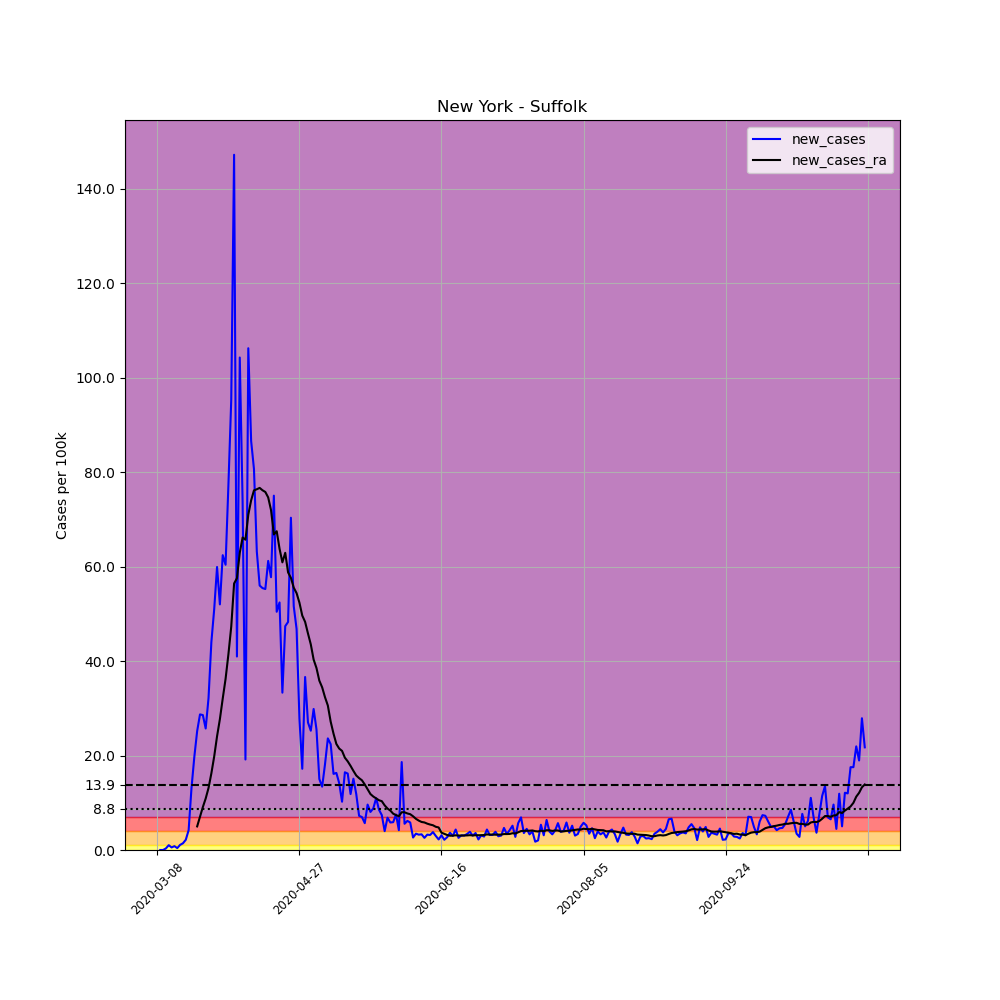

The table this chart was drawn from, first rows:
, date, county, state, fips, cases, deaths, COUNTY, STNAME, CTYNAME, POPESTIMATE2019, per_100k, new_cases, new_cases_ra
26486, 2020-03-08, Suffolk, New York, 36103, 1, 0, 103, New York, Suffolk, 1476601, 0.06772, , 
26487, 2020-03-09, Suffolk, New York, 36103, 1, 0, 103, New York, Suffolk, 1476601, 0.06772, 0.0, 
26488, 2020-03-10, Suffolk, New York, 36103, 1, 0, 103, New York, Suffolk, 1476601, 0.06772, 0.0, 
26489, 2020-03-11, Suffolk, New York, 36103, 6, 0, 103, New York, Suffolk, 1476601, 0.4063, 0.3386, 
26490, 2020-03-12, Suffolk, New York, 36103, 21, 0, 103, New York, Suffolk, 1476601, 1.422, 1.016, 
26491, 2020-03-13, Suffolk, New York, 36103, 29, 0, 103, New York, Suffolk, 1476601, 1.964, 0.5418, 
26492, 2020-03-14, Suffolk, New York, 36103, 41, 0, 103, New York, Suffolk, 1476601, 2.777, 0.8127, 
26493, 2020-03-15, Suffolk, New York, 36103, 47, 0, 103, New York, Suffolk, 1476601, 3.183, 0.4063, 
26494, 2020-03-16, Suffolk, New York, 36103, 63, 2, 103, New York, Suffolk, 1476601, 4.267, 1.084, 
26495, 2020-03-17, Suffolk, New York, 36103, 84, 3, 103, New York, Suffolk, 1476601, 5.689, 1.422, 
26496, 2020-03-18, Suffolk, New York, 36103, 116, 3, 103, New York, Suffolk, 1476601, 7.856, 2.167, 
26497, 2020-03-19, Suffolk, New York, 36103, 178, 3, 103, New York, Suffolk, 1476601, 12.05, 4.199, 
26498, 2020-03-20, Suffolk, New York, 36103, 371, 7, 103, New York, Suffolk, 1476601, 25.13, 13.07, 
26499, 2020-03-21, Suffolk, New York, 36103, 662, 9, 103, New York, Suffolk, 1476601, 44.83, 19.71, 
26500, 2020-03-22, Suffolk, New York, 36103, 1034, 12, 103, New York, Suffolk, 1476601, 70.03, 25.19, 4.997
26501, 2020-03-23, Suffolk, New York, 36103, 1458, 13, 103, New York, Suffolk, 1476601, 98.74, 28.71, 7.048
26502, 2020-03-24, Suffolk, New York, 36103, 1880, 13, 103, New York, Suffolk, 1476601, 127.3, 28.58, 9.089
26503, 2020-03-25, Suffolk, New York, 36103, 2260, 20, 103, New York, Suffolk, 1476601, 153.1, 25.73, 10.9
26504, 2020-03-26, Suffolk, New York, 36103, 2735, 22, 103, New York, Suffolk, 1476601, 185.2, 32.17, 13.13
26505, 2020-03-27, Suffolk, New York, 36103, 3385, 22, 103, New York, Suffolk, 1476601, 229.2, 44.02, 16.23
26506, 2020-03-28, Suffolk, New York, 36103, 4138, 37, 103, New York, Suffolk, 1476601, 280.2, 51, 19.82
26507, 2020-03-29, Suffolk, New York, 36103, 5023, 40, 103, New York, Suffolk, 1476601, 340.2, 59.93, 24.07
26508, 2020-03-30, Suffolk, New York, 36103, 5791, 44, 103, New York, Suffolk, 1476601, 392.2, 52.01, 27.71
26509, 2020-03-31, Suffolk, New York, 36103, 6713, 53, 103, New York, Suffolk, 1476601, 454.6, 62.44, 32.07
26510, 2020-04-01, Suffolk, New York, 36103, 7605, 69, 103, New York, Suffolk, 1476601, 515, 60.41, 36.23
26511, 2020-04-02, Suffolk, New York, 36103, 8746, 84, 103, New York, Suffolk, 1476601, 592.3, 77.27, 41.45
26512, 2020-04-03, Suffolk, New York, 36103, 10154, 96, 103, New York, Suffolk, 1476601, 687.7, 95.35, 47.32
26513, 2020-04-04, Suffolk, New York, 36103, 12328, 175, 103, New York, Suffolk, 1476601, 834.9, 147.2, 56.43
26514, 2020-04-05, Suffolk, New York, 36103, 12933, 175, 103, New York, Suffolk, 1476601, 875.9, 40.97, 57.56
26515, 2020-04-06, Suffolk, New York, 36103, 14473, 237, 103, New York, Suffolk, 1476601, 980.2, 104.3, 62.96
26516, 2020-04-07, Suffolk, New York, 36103, 15561, 266, 103, New York, Suffolk, 1476601, 1054, 73.68, 66.18
26517, 2020-04-08, Suffolk, New York, 36103, 15844, 328, 103, New York, Suffolk, 1476601, 1073, 19.17, 65.71
26518, 2020-04-09, Suffolk, New York, 36103, 17413, 369, 103, New York, Suffolk, 1476601, 1179, 106.3, 71
26519, 2020-04-10, Suffolk, New York, 36103, 18692, 425, 103, New York, Suffolk, 1476601, 1266, 86.62, 74.05
26520, 2020-04-11, Suffolk, New York, 36103, 19883, 469, 103, New York, Suffolk, 1476601, 1347, 80.66, 76.16
26521, 2020-04-12, Suffolk, New York, 36103, 20816, 529, 103, New York, Suffolk, 1476601, 1410, 63.19, 76.4
26522, 2020-04-13, Suffolk, New York, 36103, 21643, 580, 103, New York, Suffolk, 1476601, 1466, 56.01, 76.68
26523, 2020-04-14, Suffolk, New York, 36103, 22462, 617, 103, New York, Suffolk, 1476601, 1521, 55.47, 76.18
26524, 2020-04-15, Suffolk, New York, 36103, 23278, 663, 103, New York, Suffolk, 1476601, 1576, 55.26, 75.82
26525, 2020-04-16, Suffolk, New York, 36103, 24182, 706, 103, New York, Suffolk, 1476601, 1638, 61.22, 74.67
26526, 2020-04-17, Suffolk, New York, 36103, 25035, 706, 103, New York, Suffolk, 1476601, 1695, 57.77, 71.98
26527, 2020-04-18, Suffolk, New York, 36103, 26143, 706, 103, New York, Suffolk, 1476601, 1770, 75.04, 66.83
26528, 2020-04-19, Suffolk, New York, 36103, 26888, 845, 103, New York, Suffolk, 1476601, 1821, 50.45, 67.51
26529, 2020-04-20, Suffolk, New York, 36103, 27662, 887, 103, New York, Suffolk, 1476601, 1873, 52.42, 63.8
26530, 2020-04-21, Suffolk, New York, 36103, 28154, 918, 103, New York, Suffolk, 1476601, 1907, 33.32, 60.92
26531, 2020-04-22, Suffolk, New York, 36103, 28854, 959, 103, New York, Suffolk, 1476601, 1954, 47.41, 62.93
26532, 2020-04-23, Suffolk, New York, 36103, 29567, 994, 103, New York, Suffolk, 1476601, 2002, 48.29, 58.79
26533, 2020-04-24, Suffolk, New York, 36103, 30606, 1035, 103, New York, Suffolk, 1476601, 2073, 70.36, 57.63
26534, 2020-04-25, Suffolk, New York, 36103, 31368, 1085, 103, New York, Suffolk, 1476601, 2124, 51.61, 55.56
26535, 2020-04-26, Suffolk, New York, 36103, 32059, 1115, 103, New York, Suffolk, 1476601, 2171, 46.8, 54.39
26536, 2020-04-27, Suffolk, New York, 36103, 32470, 1147, 103, New York, Suffolk, 1476601, 2199, 27.83, 52.37
26537, 2020-04-28, Suffolk, New York, 36103, 32724, 1179, 103, New York, Suffolk, 1476601, 2216, 17.2, 49.64
26538, 2020-04-29, Suffolk, New York, 36103, 33265, 1205, 103, New York, Suffolk, 1476601, 2253, 36.64, 48.31
26539, 2020-04-30, Suffolk, New York, 36103, 33664, 1228, 103, New York, Suffolk, 1476601, 2280, 27.02, 45.87
26540, 2020-05-01, Suffolk, New York, 36103, 34037, 1252, 103, New York, Suffolk, 1476601, 2305, 25.26, 43.55
26541, 2020-05-02, Suffolk, New York, 36103, 34478, 1277, 103, New York, Suffolk, 1476601, 2335, 29.87, 40.32
26542, 2020-05-03, Suffolk, New York, 36103, 34855, 1309, 103, New York, Suffolk, 1476601, 2360, 25.53, 38.54
26543, 2020-05-04, Suffolk, New York, 36103, 35077, 1325, 103, New York, Suffolk, 1476601, 2376, 15.03, 35.87
26544, 2020-05-05, Suffolk, New York, 36103, 35275, 1347, 103, New York, Suffolk, 1476601, 2389, 13.41, 34.45
26545, 2020-05-06, Suffolk, New York, 36103, 35543, 1574, 103, New York, Suffolk, 1476601, 2407, 18.15, 32.36
... 190 more rows
